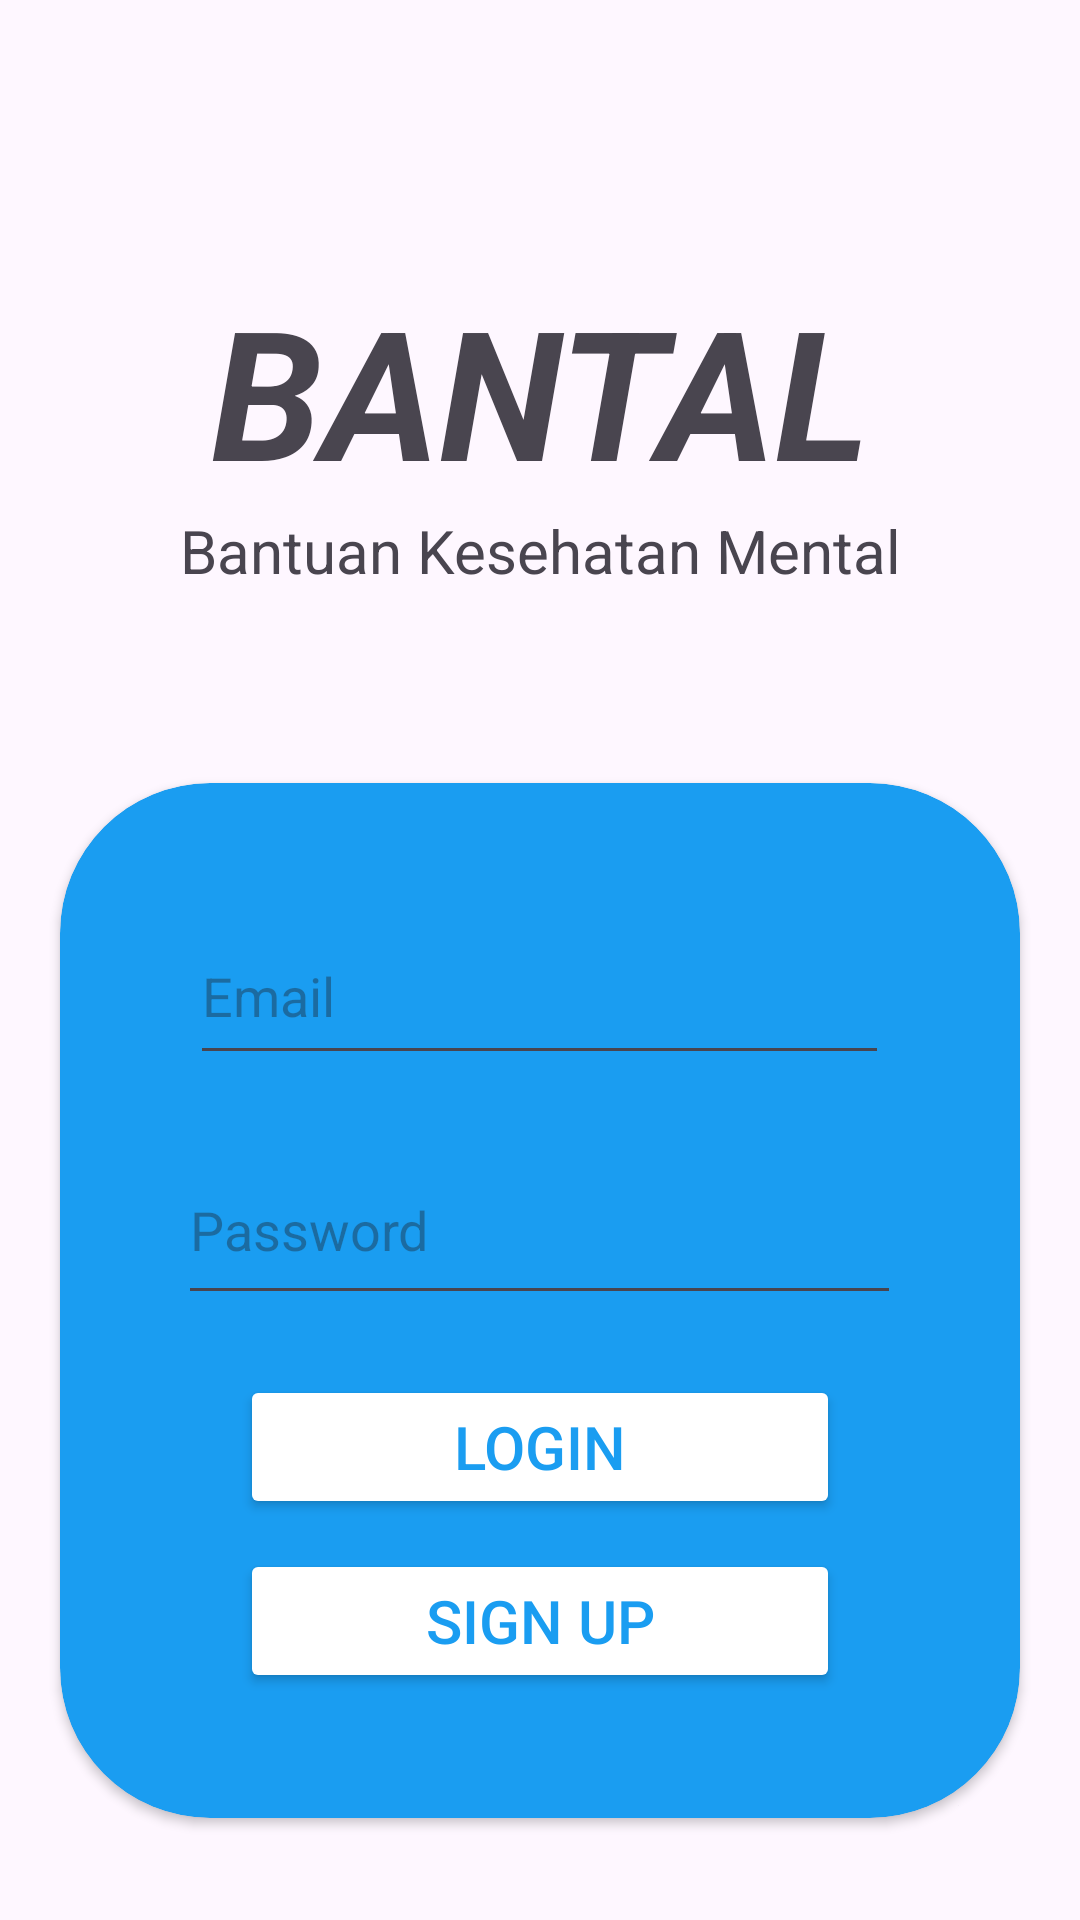

Layout XML and referenced resources for this Android screen:
<!-- AndroidManifest.xml: application theme Theme.BantalApp -->
<!-- res/layout/activity_main.xml -->
<?xml version="1.0" encoding="utf-8"?>
<androidx.constraintlayout.widget.ConstraintLayout xmlns:android="http://schemas.android.com/apk/res/android"
    xmlns:app="http://schemas.android.com/apk/res-auto"
    xmlns:tools="http://schemas.android.com/tools"
    android:id="@+id/scrollView"
    android:layout_width="match_parent"
    android:layout_height="match_parent"
    tools:context=".MainActivity"
    android:backgroundTint="@color/blue">

    <LinearLayout
        android:layout_width="match_parent"
        android:layout_height="match_parent"
        android:orientation="vertical">

        
        <TextView
            android:layout_width="match_parent"
            android:layout_height="wrap_content"
            android:layout_marginTop="90dp"
            android:gravity="center"
            android:text="BANTAL"
            android:textSize="60sp"
            android:textStyle="bold|italic" />

        <TextView
            android:id="@+id/textView"
            android:layout_width="match_parent"
            android:layout_height="wrap_content"
            android:gravity="center"
            android:text="Bantuan Kesehatan Mental"
            android:textSize="20sp" />

        

        <TextView
            android:id="@+id/textView4"
            android:layout_width="match_parent"
            android:layout_height="wrap_content"
            android:layout_marginTop="25dp" />

        <androidx.cardview.widget.CardView
            android:layout_width="match_parent"
            android:layout_height="wrap_content"
            android:layout_margin="20dp"
            android:backgroundTint="@color/blue"
            app:cardCornerRadius="50dp">

            <LinearLayout
                android:layout_width="match_parent"
                android:layout_height="345dp"
                android:layout_marginTop="0dp"
                android:gravity="center"
                android:orientation="vertical"
                android:padding="20dp">

                <EditText
                    android:id="@+id/emailInput"
                    android:layout_width="233dp"
                    android:layout_height="56dp"
                    android:layout_marginStart="10dp"
                    android:layout_marginEnd="10dp"
                    android:layout_marginBottom="20dp"
                    android:ems="10"
                    android:hint="Email"
                    android:inputType="textEmailAddress" />

                <EditText
                    android:id="@+id/passInput"
                    android:layout_width="241dp"
                    android:layout_height="60dp"
                    android:layout_marginBottom="20dp"
                    android:ems="10"
                    android:hint="Password"
                    android:inputType="textPassword" />

                <Button
                    android:id="@+id/bKembali"
                    android:layout_width="200sp"
                    android:layout_height="wrap_content"
                    android:layout_marginBottom="10dp"
                    android:backgroundTint="@color/white"
                    android:onClick="masuk"
                    android:text="Login"
                    android:textColor="@color/blue"
                    android:textSize="20sp" />

                <Button
                    android:id="@+id/bDaftar"
                    android:layout_width="200sp"
                    android:layout_height="wrap_content"
                    android:backgroundTint="@color/white"
                    android:onClick="daftar"
                    android:text="Sign Up"
                    android:textColor="@color/blue"
                    android:textSize="20sp" />
            </LinearLayout>
        </androidx.cardview.widget.CardView>

        

    </LinearLayout>

</androidx.constraintlayout.widget.ConstraintLayout>
<!-- resources referenced by this layout -->
<resources>
  <color name="blue">#1a9df1</color>
  <color name="white">#FFFFFFFF</color>
  <style name="Theme.BantalApp" parent="Base.Theme.BantalApp" />
  <style name="Base.Theme.BantalApp" parent="Theme.Material3.DayNight.NoActionBar">
          
          
          <item name="colorPrimary">@color/white</item>
          <item name="colorPrimaryVariant">@color/white</item>
          <item name="android:statusBarColor">@color/blue</item>
  
      </style>
</resources>
